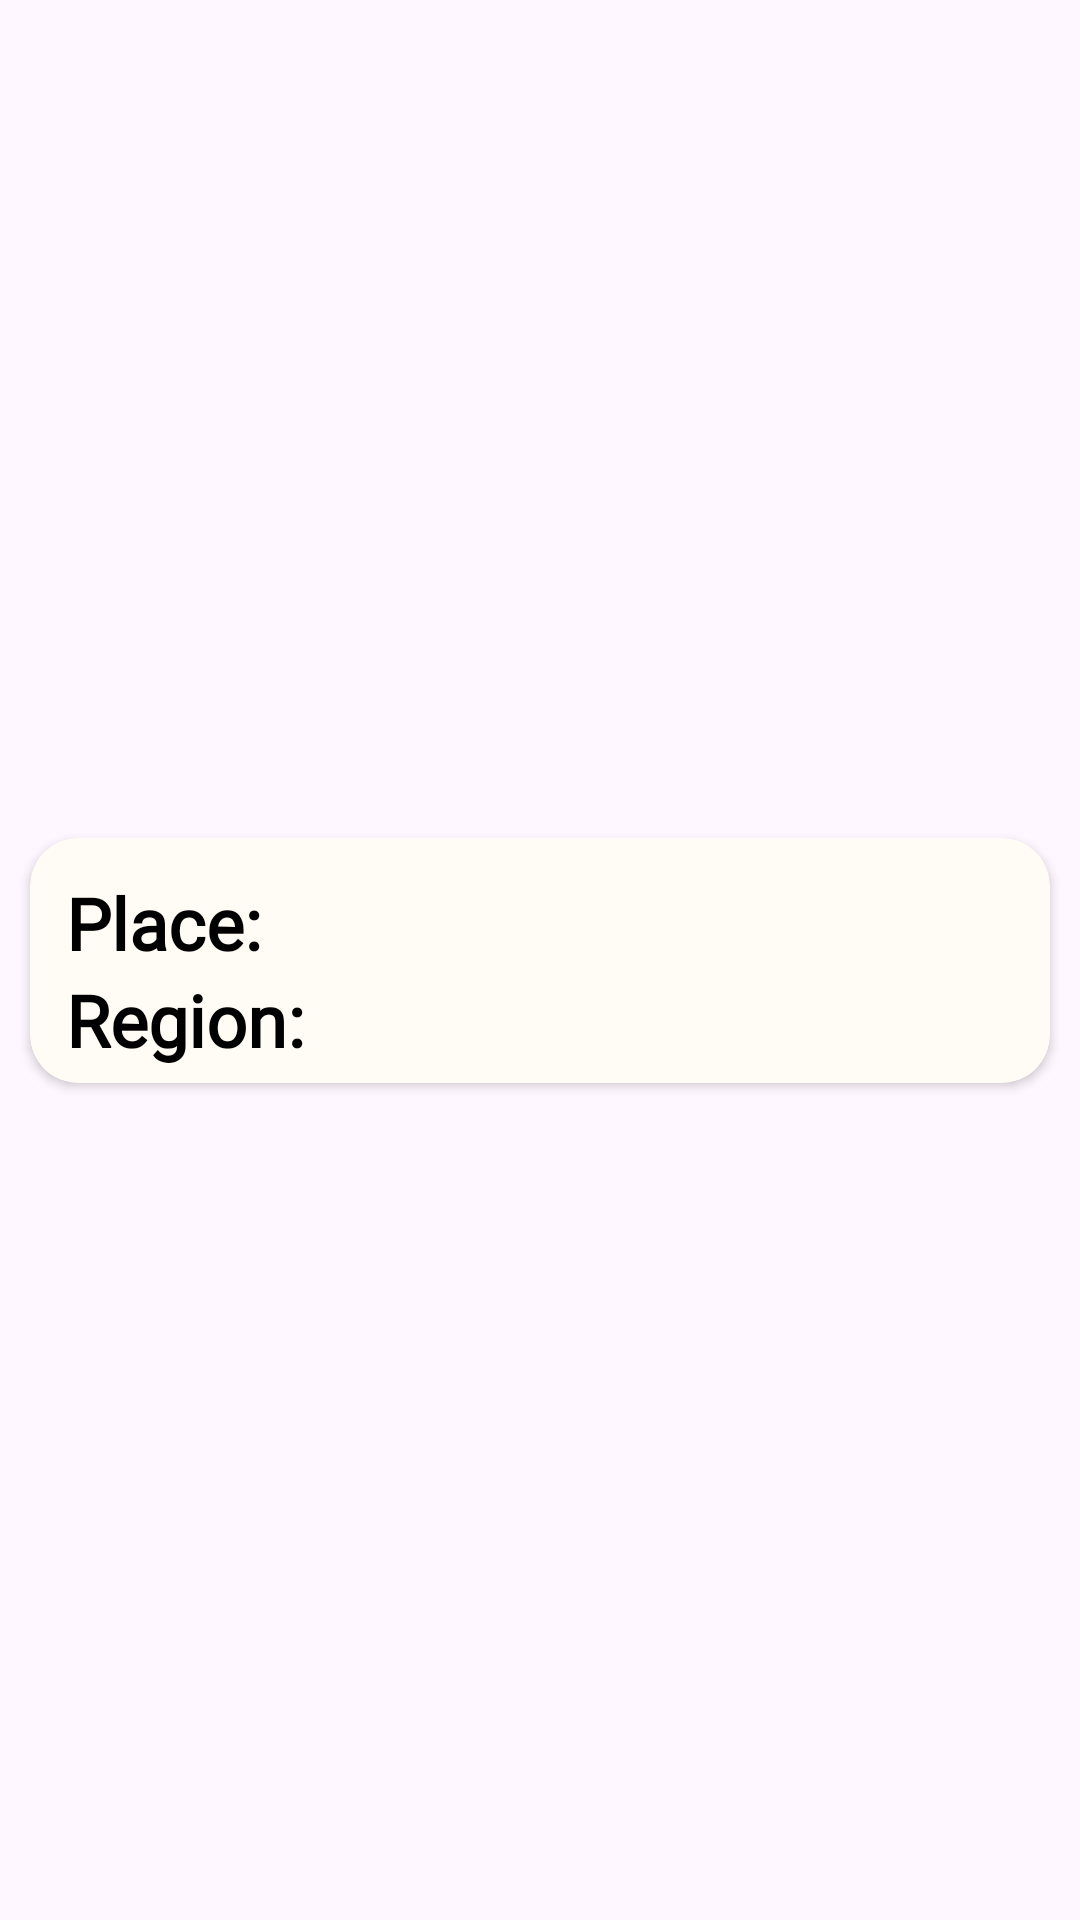

Produce the Android XML layout that renders to this screen, including the resource entries it uses.
<!-- AndroidManifest.xml: application theme Theme.ValorantWiki -->
<!-- res/layout/location_item.xml -->
<?xml version="1.0" encoding="utf-8"?>
<androidx.constraintlayout.widget.ConstraintLayout xmlns:android="http://schemas.android.com/apk/res/android"
    xmlns:app="http://schemas.android.com/apk/res-auto"
    xmlns:tools="http://schemas.android.com/tools"
    android:layout_width="match_parent"
    android:layout_height="wrap_content"
    android:background="@color/invisible">

    <androidx.cardview.widget.CardView
        android:layout_width="match_parent"
        android:layout_height="wrap_content"
        android:layout_margin="10dp"
        android:elevation="@dimen/cardview_default_elevation"
        app:cardBackgroundColor="@color/white_valorant"
        app:cardCornerRadius="16dp"
        app:layout_constraintBottom_toBottomOf="parent"
        app:layout_constraintEnd_toEndOf="parent"
        app:layout_constraintStart_toStartOf="parent"
        app:layout_constraintTop_toTopOf="parent">

        <androidx.constraintlayout.widget.ConstraintLayout
            android:layout_width="match_parent"
            android:layout_height="match_parent">

            <androidx.appcompat.widget.AppCompatTextView
                android:id="@+id/__place_title_location_item"
                android:layout_width="wrap_content"
                android:layout_height="wrap_content"
                android:layout_margin="12dp"
                android:fontFamily="@font/roboto_bold_italic"
                android:text="@string/local"
                android:textColor="@color/black"
                android:textSize="24sp"
                android:textStyle="bold"
                app:layout_constraintStart_toStartOf="parent"
                app:layout_constraintTop_toTopOf="parent" />

            <androidx.appcompat.widget.AppCompatTextView
                android:id="@+id/textview_place_location_item"
                android:layout_width="wrap_content"
                android:layout_height="wrap_content"
                android:layout_marginStart="8dp"
                android:textColor="@color/black"
                android:textSize="24sp"
                app:layout_constraintBottom_toBottomOf="@id/__place_title_location_item"
                app:layout_constraintStart_toEndOf="@id/__place_title_location_item"
                app:layout_constraintTop_toTopOf="@id/__place_title_location_item"
                tools:text="Árvore" />

            <androidx.appcompat.widget.AppCompatTextView
                android:id="@+id/__region_title_location_item"
                android:layout_width="wrap_content"
                android:layout_height="wrap_content"
                android:layout_marginBottom="5dp"
                android:fontFamily="@font/roboto_bold_italic"
                android:text="@string/regiao"
                android:textColor="@color/black"
                android:textSize="24sp"
                android:textStyle="bold"
                app:layout_constraintBottom_toBottomOf="parent"
                app:layout_constraintStart_toStartOf="@id/__place_title_location_item"
                app:layout_constraintTop_toBottomOf="@id/__place_title_location_item" />

            <androidx.appcompat.widget.AppCompatTextView
                android:id="@+id/textview_region_location_item"
                android:layout_width="wrap_content"
                android:layout_height="wrap_content"
                android:layout_marginStart="8dp"
                android:textColor="@color/black"
                android:textSize="24sp"
                app:layout_constraintBottom_toBottomOf="@id/__region_title_location_item"
                app:layout_constraintStart_toEndOf="@id/__region_title_location_item"
                app:layout_constraintTop_toTopOf="@id/__region_title_location_item"
                tools:text="A" />
        </androidx.constraintlayout.widget.ConstraintLayout>
    </androidx.cardview.widget.CardView>

</androidx.constraintlayout.widget.ConstraintLayout>
<!-- resources referenced by this layout -->
<resources>
  <color name="black">#FF000000</color>
  <color name="invisible">#00FFFFFF</color>
  <color name="white_valorant">#FFFBF5</color>
  <string name="local">Place:</string>
  <string name="regiao">Region:</string>
  <style name="Theme.ValorantWiki" parent="Theme.Material3.Light.NoActionBar">
          
          <item name="colorPrimary">@color/red_valorant</item>
          <item name="colorPrimaryVariant">@color/red_valorant</item>
          <item name="colorOnPrimary">@color/white</item>
          
          <item name="colorSecondary">@color/red_valorant</item>
          <item name="colorSecondaryVariant">@color/red_valorant</item>
          <item name="colorOnSecondary">@color/carbon</item>
          
          <item name="android:statusBarColor">?attr/colorPrimaryVariant</item>
          
  
          <item name="fontFamily">@font/roboto_medium_italic</item>
          <item name="bottomSheetDialogTheme">@style/ThemeOverlay.App.BottomSheetDialog</item>
      </style>
  <color name="red_valorant">#FD4556</color>
  <color name="white">#FFFFFFFF</color>
  <color name="carbon">#292929</color>
  <style name="ThemeOverlay.App.BottomSheetDialog" parent="ThemeOverlay.Material3.BottomSheetDialog">
          <item name="android:navigationBarColor" tools:ignore="NewApi">@android:color/transparent</item>
      </style>
</resources>
